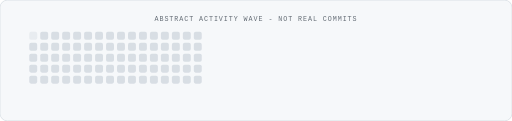
t = 0.00 s
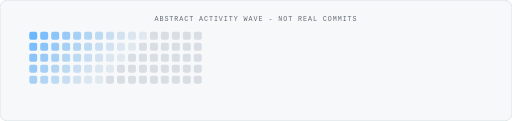
t = 0.72 s
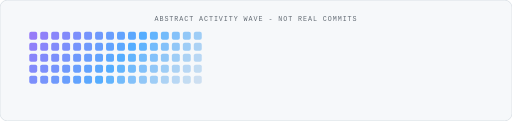
t = 1.47 s
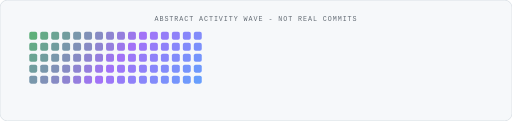
t = 2.24 s
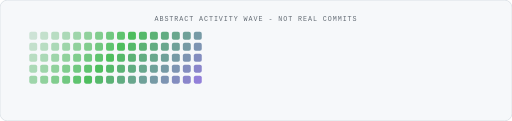
t = 2.99 s
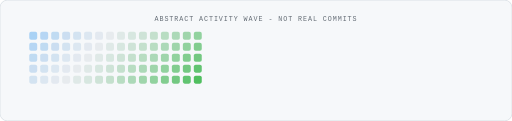
t = 3.64 s

The animated SVG that drew these frames (rendered in a browser with its animation timeline set to each time). Animation: 160 SMIL elements (animate=160); one cycle of 4.43 s, repeats indefinitely.

<svg xmlns="http://www.w3.org/2000/svg" viewBox="0 0 840 198" role="img" aria-labelledby="gt">
  <title id="gt">Diagonal wave across an abstract contribution-style grid</title>
  <rect width="840" height="198" fill="#f6f8fa" rx="12" stroke="#d0d7de"/>
  <text x="420" y="34" text-anchor="middle" fill="#656d76" font-family="ui-monospace,SFMono-Regular,Consolas,monospace" font-size="11" letter-spacing="0.14em">ABSTRACT ACTIVITY WAVE - NOT REAL COMMITS</text>
    <rect x="48" y="52" width="13" height="13" rx="3" fill="#d8dee4">
      <animate attributeName="fill" values="#d8dee4;#54aeff;#a371f7;#3fb950;#d8dee4" keyTimes="0;0.25;0.5;0.75;1" dur="3.2s" begin="0.0s" repeatCount="indefinite"/>
      <animate attributeName="opacity" values="0.45;1;1;0.92;0.45" keyTimes="0;0.25;0.5;0.75;1" dur="3.2s" begin="0.0s" repeatCount="indefinite"/>
    </rect>
    <rect x="66" y="52" width="13" height="13" rx="3" fill="#d8dee4">
      <animate attributeName="fill" values="#d8dee4;#54aeff;#a371f7;#3fb950;#d8dee4" keyTimes="0;0.25;0.5;0.75;1" dur="3.2s" begin="0.065s" repeatCount="indefinite"/>
      <animate attributeName="opacity" values="0.45;1;1;0.92;0.45" keyTimes="0;0.25;0.5;0.75;1" dur="3.2s" begin="0.065s" repeatCount="indefinite"/>
    </rect>
    <rect x="84" y="52" width="13" height="13" rx="3" fill="#d8dee4">
      <animate attributeName="fill" values="#d8dee4;#54aeff;#a371f7;#3fb950;#d8dee4" keyTimes="0;0.25;0.5;0.75;1" dur="3.2s" begin="0.13s" repeatCount="indefinite"/>
      <animate attributeName="opacity" values="0.45;1;1;0.92;0.45" keyTimes="0;0.25;0.5;0.75;1" dur="3.2s" begin="0.13s" repeatCount="indefinite"/>
    </rect>
    <rect x="102" y="52" width="13" height="13" rx="3" fill="#d8dee4">
      <animate attributeName="fill" values="#d8dee4;#54aeff;#a371f7;#3fb950;#d8dee4" keyTimes="0;0.25;0.5;0.75;1" dur="3.2s" begin="0.195s" repeatCount="indefinite"/>
      <animate attributeName="opacity" values="0.45;1;1;0.92;0.45" keyTimes="0;0.25;0.5;0.75;1" dur="3.2s" begin="0.195s" repeatCount="indefinite"/>
    </rect>
    <rect x="120" y="52" width="13" height="13" rx="3" fill="#d8dee4">
      <animate attributeName="fill" values="#d8dee4;#54aeff;#a371f7;#3fb950;#d8dee4" keyTimes="0;0.25;0.5;0.75;1" dur="3.2s" begin="0.26s" repeatCount="indefinite"/>
      <animate attributeName="opacity" values="0.45;1;1;0.92;0.45" keyTimes="0;0.25;0.5;0.75;1" dur="3.2s" begin="0.26s" repeatCount="indefinite"/>
    </rect>
    <rect x="138" y="52" width="13" height="13" rx="3" fill="#d8dee4">
      <animate attributeName="fill" values="#d8dee4;#54aeff;#a371f7;#3fb950;#d8dee4" keyTimes="0;0.25;0.5;0.75;1" dur="3.2s" begin="0.325s" repeatCount="indefinite"/>
      <animate attributeName="opacity" values="0.45;1;1;0.92;0.45" keyTimes="0;0.25;0.5;0.75;1" dur="3.2s" begin="0.325s" repeatCount="indefinite"/>
    </rect>
    <rect x="156" y="52" width="13" height="13" rx="3" fill="#d8dee4">
      <animate attributeName="fill" values="#d8dee4;#54aeff;#a371f7;#3fb950;#d8dee4" keyTimes="0;0.25;0.5;0.75;1" dur="3.2s" begin="0.39s" repeatCount="indefinite"/>
      <animate attributeName="opacity" values="0.45;1;1;0.92;0.45" keyTimes="0;0.25;0.5;0.75;1" dur="3.2s" begin="0.39s" repeatCount="indefinite"/>
    </rect>
    <rect x="174" y="52" width="13" height="13" rx="3" fill="#d8dee4">
      <animate attributeName="fill" values="#d8dee4;#54aeff;#a371f7;#3fb950;#d8dee4" keyTimes="0;0.25;0.5;0.75;1" dur="3.2s" begin="0.455s" repeatCount="indefinite"/>
      <animate attributeName="opacity" values="0.45;1;1;0.92;0.45" keyTimes="0;0.25;0.5;0.75;1" dur="3.2s" begin="0.455s" repeatCount="indefinite"/>
    </rect>
    <rect x="192" y="52" width="13" height="13" rx="3" fill="#d8dee4">
      <animate attributeName="fill" values="#d8dee4;#54aeff;#a371f7;#3fb950;#d8dee4" keyTimes="0;0.25;0.5;0.75;1" dur="3.2s" begin="0.52s" repeatCount="indefinite"/>
      <animate attributeName="opacity" values="0.45;1;1;0.92;0.45" keyTimes="0;0.25;0.5;0.75;1" dur="3.2s" begin="0.52s" repeatCount="indefinite"/>
    </rect>
    <rect x="210" y="52" width="13" height="13" rx="3" fill="#d8dee4">
      <animate attributeName="fill" values="#d8dee4;#54aeff;#a371f7;#3fb950;#d8dee4" keyTimes="0;0.25;0.5;0.75;1" dur="3.2s" begin="0.585s" repeatCount="indefinite"/>
      <animate attributeName="opacity" values="0.45;1;1;0.92;0.45" keyTimes="0;0.25;0.5;0.75;1" dur="3.2s" begin="0.585s" repeatCount="indefinite"/>
    </rect>
    <rect x="228" y="52" width="13" height="13" rx="3" fill="#d8dee4">
      <animate attributeName="fill" values="#d8dee4;#54aeff;#a371f7;#3fb950;#d8dee4" keyTimes="0;0.25;0.5;0.75;1" dur="3.2s" begin="0.65s" repeatCount="indefinite"/>
      <animate attributeName="opacity" values="0.45;1;1;0.92;0.45" keyTimes="0;0.25;0.5;0.75;1" dur="3.2s" begin="0.65s" repeatCount="indefinite"/>
    </rect>
    <rect x="246" y="52" width="13" height="13" rx="3" fill="#d8dee4">
      <animate attributeName="fill" values="#d8dee4;#54aeff;#a371f7;#3fb950;#d8dee4" keyTimes="0;0.25;0.5;0.75;1" dur="3.2s" begin="0.715s" repeatCount="indefinite"/>
      <animate attributeName="opacity" values="0.45;1;1;0.92;0.45" keyTimes="0;0.25;0.5;0.75;1" dur="3.2s" begin="0.715s" repeatCount="indefinite"/>
    </rect>
    <rect x="264" y="52" width="13" height="13" rx="3" fill="#d8dee4">
      <animate attributeName="fill" values="#d8dee4;#54aeff;#a371f7;#3fb950;#d8dee4" keyTimes="0;0.25;0.5;0.75;1" dur="3.2s" begin="0.78s" repeatCount="indefinite"/>
      <animate attributeName="opacity" values="0.45;1;1;0.92;0.45" keyTimes="0;0.25;0.5;0.75;1" dur="3.2s" begin="0.78s" repeatCount="indefinite"/>
    </rect>
    <rect x="282" y="52" width="13" height="13" rx="3" fill="#d8dee4">
      <animate attributeName="fill" values="#d8dee4;#54aeff;#a371f7;#3fb950;#d8dee4" keyTimes="0;0.25;0.5;0.75;1" dur="3.2s" begin="0.845s" repeatCount="indefinite"/>
      <animate attributeName="opacity" values="0.45;1;1;0.92;0.45" keyTimes="0;0.25;0.5;0.75;1" dur="3.2s" begin="0.845s" repeatCount="indefinite"/>
    </rect>
    <rect x="300" y="52" width="13" height="13" rx="3" fill="#d8dee4">
      <animate attributeName="fill" values="#d8dee4;#54aeff;#a371f7;#3fb950;#d8dee4" keyTimes="0;0.25;0.5;0.75;1" dur="3.2s" begin="0.91s" repeatCount="indefinite"/>
      <animate attributeName="opacity" values="0.45;1;1;0.92;0.45" keyTimes="0;0.25;0.5;0.75;1" dur="3.2s" begin="0.91s" repeatCount="indefinite"/>
    </rect>
    <rect x="318" y="52" width="13" height="13" rx="3" fill="#d8dee4">
      <animate attributeName="fill" values="#d8dee4;#54aeff;#a371f7;#3fb950;#d8dee4" keyTimes="0;0.25;0.5;0.75;1" dur="3.2s" begin="0.975s" repeatCount="indefinite"/>
      <animate attributeName="opacity" values="0.45;1;1;0.92;0.45" keyTimes="0;0.25;0.5;0.75;1" dur="3.2s" begin="0.975s" repeatCount="indefinite"/>
    </rect>
    <rect x="48" y="70" width="13" height="13" rx="3" fill="#d8dee4">
      <animate attributeName="fill" values="#d8dee4;#54aeff;#a371f7;#3fb950;#d8dee4" keyTimes="0;0.25;0.5;0.75;1" dur="3.2s" begin="0.065s" repeatCount="indefinite"/>
      <animate attributeName="opacity" values="0.45;1;1;0.92;0.45" keyTimes="0;0.25;0.5;0.75;1" dur="3.2s" begin="0.065s" repeatCount="indefinite"/>
    </rect>
    <rect x="66" y="70" width="13" height="13" rx="3" fill="#d8dee4">
      <animate attributeName="fill" values="#d8dee4;#54aeff;#a371f7;#3fb950;#d8dee4" keyTimes="0;0.25;0.5;0.75;1" dur="3.2s" begin="0.13s" repeatCount="indefinite"/>
      <animate attributeName="opacity" values="0.45;1;1;0.92;0.45" keyTimes="0;0.25;0.5;0.75;1" dur="3.2s" begin="0.13s" repeatCount="indefinite"/>
    </rect>
    <rect x="84" y="70" width="13" height="13" rx="3" fill="#d8dee4">
      <animate attributeName="fill" values="#d8dee4;#54aeff;#a371f7;#3fb950;#d8dee4" keyTimes="0;0.25;0.5;0.75;1" dur="3.2s" begin="0.195s" repeatCount="indefinite"/>
      <animate attributeName="opacity" values="0.45;1;1;0.92;0.45" keyTimes="0;0.25;0.5;0.75;1" dur="3.2s" begin="0.195s" repeatCount="indefinite"/>
    </rect>
    <rect x="102" y="70" width="13" height="13" rx="3" fill="#d8dee4">
      <animate attributeName="fill" values="#d8dee4;#54aeff;#a371f7;#3fb950;#d8dee4" keyTimes="0;0.25;0.5;0.75;1" dur="3.2s" begin="0.26s" repeatCount="indefinite"/>
      <animate attributeName="opacity" values="0.45;1;1;0.92;0.45" keyTimes="0;0.25;0.5;0.75;1" dur="3.2s" begin="0.26s" repeatCount="indefinite"/>
    </rect>
    <rect x="120" y="70" width="13" height="13" rx="3" fill="#d8dee4">
      <animate attributeName="fill" values="#d8dee4;#54aeff;#a371f7;#3fb950;#d8dee4" keyTimes="0;0.25;0.5;0.75;1" dur="3.2s" begin="0.325s" repeatCount="indefinite"/>
      <animate attributeName="opacity" values="0.45;1;1;0.92;0.45" keyTimes="0;0.25;0.5;0.75;1" dur="3.2s" begin="0.325s" repeatCount="indefinite"/>
    </rect>
    <rect x="138" y="70" width="13" height="13" rx="3" fill="#d8dee4">
      <animate attributeName="fill" values="#d8dee4;#54aeff;#a371f7;#3fb950;#d8dee4" keyTimes="0;0.25;0.5;0.75;1" dur="3.2s" begin="0.39s" repeatCount="indefinite"/>
      <animate attributeName="opacity" values="0.45;1;1;0.92;0.45" keyTimes="0;0.25;0.5;0.75;1" dur="3.2s" begin="0.39s" repeatCount="indefinite"/>
    </rect>
    <rect x="156" y="70" width="13" height="13" rx="3" fill="#d8dee4">
      <animate attributeName="fill" values="#d8dee4;#54aeff;#a371f7;#3fb950;#d8dee4" keyTimes="0;0.25;0.5;0.75;1" dur="3.2s" begin="0.455s" repeatCount="indefinite"/>
      <animate attributeName="opacity" values="0.45;1;1;0.92;0.45" keyTimes="0;0.25;0.5;0.75;1" dur="3.2s" begin="0.455s" repeatCount="indefinite"/>
    </rect>
    <rect x="174" y="70" width="13" height="13" rx="3" fill="#d8dee4">
      <animate attributeName="fill" values="#d8dee4;#54aeff;#a371f7;#3fb950;#d8dee4" keyTimes="0;0.25;0.5;0.75;1" dur="3.2s" begin="0.52s" repeatCount="indefinite"/>
      <animate attributeName="opacity" values="0.45;1;1;0.92;0.45" keyTimes="0;0.25;0.5;0.75;1" dur="3.2s" begin="0.52s" repeatCount="indefinite"/>
    </rect>
    <rect x="192" y="70" width="13" height="13" rx="3" fill="#d8dee4">
      <animate attributeName="fill" values="#d8dee4;#54aeff;#a371f7;#3fb950;#d8dee4" keyTimes="0;0.25;0.5;0.75;1" dur="3.2s" begin="0.585s" repeatCount="indefinite"/>
      <animate attributeName="opacity" values="0.45;1;1;0.92;0.45" keyTimes="0;0.25;0.5;0.75;1" dur="3.2s" begin="0.585s" repeatCount="indefinite"/>
    </rect>
    <rect x="210" y="70" width="13" height="13" rx="3" fill="#d8dee4">
      <animate attributeName="fill" values="#d8dee4;#54aeff;#a371f7;#3fb950;#d8dee4" keyTimes="0;0.25;0.5;0.75;1" dur="3.2s" begin="0.65s" repeatCount="indefinite"/>
      <animate attributeName="opacity" values="0.45;1;1;0.92;0.45" keyTimes="0;0.25;0.5;0.75;1" dur="3.2s" begin="0.65s" repeatCount="indefinite"/>
    </rect>
    <rect x="228" y="70" width="13" height="13" rx="3" fill="#d8dee4">
      <animate attributeName="fill" values="#d8dee4;#54aeff;#a371f7;#3fb950;#d8dee4" keyTimes="0;0.25;0.5;0.75;1" dur="3.2s" begin="0.715s" repeatCount="indefinite"/>
      <animate attributeName="opacity" values="0.45;1;1;0.92;0.45" keyTimes="0;0.25;0.5;0.75;1" dur="3.2s" begin="0.715s" repeatCount="indefinite"/>
    </rect>
    <rect x="246" y="70" width="13" height="13" rx="3" fill="#d8dee4">
      <animate attributeName="fill" values="#d8dee4;#54aeff;#a371f7;#3fb950;#d8dee4" keyTimes="0;0.25;0.5;0.75;1" dur="3.2s" begin="0.78s" repeatCount="indefinite"/>
      <animate attributeName="opacity" values="0.45;1;1;0.92;0.45" keyTimes="0;0.25;0.5;0.75;1" dur="3.2s" begin="0.78s" repeatCount="indefinite"/>
    </rect>
    <rect x="264" y="70" width="13" height="13" rx="3" fill="#d8dee4">
      <animate attributeName="fill" values="#d8dee4;#54aeff;#a371f7;#3fb950;#d8dee4" keyTimes="0;0.25;0.5;0.75;1" dur="3.2s" begin="0.845s" repeatCount="indefinite"/>
      <animate attributeName="opacity" values="0.45;1;1;0.92;0.45" keyTimes="0;0.25;0.5;0.75;1" dur="3.2s" begin="0.845s" repeatCount="indefinite"/>
    </rect>
    <rect x="282" y="70" width="13" height="13" rx="3" fill="#d8dee4">
      <animate attributeName="fill" values="#d8dee4;#54aeff;#a371f7;#3fb950;#d8dee4" keyTimes="0;0.25;0.5;0.75;1" dur="3.2s" begin="0.91s" repeatCount="indefinite"/>
      <animate attributeName="opacity" values="0.45;1;1;0.92;0.45" keyTimes="0;0.25;0.5;0.75;1" dur="3.2s" begin="0.91s" repeatCount="indefinite"/>
    </rect>
    <rect x="300" y="70" width="13" height="13" rx="3" fill="#d8dee4">
      <animate attributeName="fill" values="#d8dee4;#54aeff;#a371f7;#3fb950;#d8dee4" keyTimes="0;0.25;0.5;0.75;1" dur="3.2s" begin="0.975s" repeatCount="indefinite"/>
      <animate attributeName="opacity" values="0.45;1;1;0.92;0.45" keyTimes="0;0.25;0.5;0.75;1" dur="3.2s" begin="0.975s" repeatCount="indefinite"/>
    </rect>
    <rect x="318" y="70" width="13" height="13" rx="3" fill="#d8dee4">
      <animate attributeName="fill" values="#d8dee4;#54aeff;#a371f7;#3fb950;#d8dee4" keyTimes="0;0.25;0.5;0.75;1" dur="3.2s" begin="1.04s" repeatCount="indefinite"/>
      <animate attributeName="opacity" values="0.45;1;1;0.92;0.45" keyTimes="0;0.25;0.5;0.75;1" dur="3.2s" begin="1.04s" repeatCount="indefinite"/>
    </rect>
    <rect x="48" y="88" width="13" height="13" rx="3" fill="#d8dee4">
      <animate attributeName="fill" values="#d8dee4;#54aeff;#a371f7;#3fb950;#d8dee4" keyTimes="0;0.25;0.5;0.75;1" dur="3.2s" begin="0.13s" repeatCount="indefinite"/>
      <animate attributeName="opacity" values="0.45;1;1;0.92;0.45" keyTimes="0;0.25;0.5;0.75;1" dur="3.2s" begin="0.13s" repeatCount="indefinite"/>
    </rect>
    <rect x="66" y="88" width="13" height="13" rx="3" fill="#d8dee4">
      <animate attributeName="fill" values="#d8dee4;#54aeff;#a371f7;#3fb950;#d8dee4" keyTimes="0;0.25;0.5;0.75;1" dur="3.2s" begin="0.195s" repeatCount="indefinite"/>
      <animate attributeName="opacity" values="0.45;1;1;0.92;0.45" keyTimes="0;0.25;0.5;0.75;1" dur="3.2s" begin="0.195s" repeatCount="indefinite"/>
    </rect>
    <rect x="84" y="88" width="13" height="13" rx="3" fill="#d8dee4">
      <animate attributeName="fill" values="#d8dee4;#54aeff;#a371f7;#3fb950;#d8dee4" keyTimes="0;0.25;0.5;0.75;1" dur="3.2s" begin="0.26s" repeatCount="indefinite"/>
      <animate attributeName="opacity" values="0.45;1;1;0.92;0.45" keyTimes="0;0.25;0.5;0.75;1" dur="3.2s" begin="0.26s" repeatCount="indefinite"/>
    </rect>
    <rect x="102" y="88" width="13" height="13" rx="3" fill="#d8dee4">
      <animate attributeName="fill" values="#d8dee4;#54aeff;#a371f7;#3fb950;#d8dee4" keyTimes="0;0.25;0.5;0.75;1" dur="3.2s" begin="0.325s" repeatCount="indefinite"/>
      <animate attributeName="opacity" values="0.45;1;1;0.92;0.45" keyTimes="0;0.25;0.5;0.75;1" dur="3.2s" begin="0.325s" repeatCount="indefinite"/>
    </rect>
    <rect x="120" y="88" width="13" height="13" rx="3" fill="#d8dee4">
      <animate attributeName="fill" values="#d8dee4;#54aeff;#a371f7;#3fb950;#d8dee4" keyTimes="0;0.25;0.5;0.75;1" dur="3.2s" begin="0.39s" repeatCount="indefinite"/>
      <animate attributeName="opacity" values="0.45;1;1;0.92;0.45" keyTimes="0;0.25;0.5;0.75;1" dur="3.2s" begin="0.39s" repeatCount="indefinite"/>
    </rect>
    <rect x="138" y="88" width="13" height="13" rx="3" fill="#d8dee4">
      <animate attributeName="fill" values="#d8dee4;#54aeff;#a371f7;#3fb950;#d8dee4" keyTimes="0;0.25;0.5;0.75;1" dur="3.2s" begin="0.455s" repeatCount="indefinite"/>
      <animate attributeName="opacity" values="0.45;1;1;0.92;0.45" keyTimes="0;0.25;0.5;0.75;1" dur="3.2s" begin="0.455s" repeatCount="indefinite"/>
    </rect>
    <rect x="156" y="88" width="13" height="13" rx="3" fill="#d8dee4">
      <animate attributeName="fill" values="#d8dee4;#54aeff;#a371f7;#3fb950;#d8dee4" keyTimes="0;0.25;0.5;0.75;1" dur="3.2s" begin="0.52s" repeatCount="indefinite"/>
      <animate attributeName="opacity" values="0.45;1;1;0.92;0.45" keyTimes="0;0.25;0.5;0.75;1" dur="3.2s" begin="0.52s" repeatCount="indefinite"/>
    </rect>
    <rect x="174" y="88" width="13" height="13" rx="3" fill="#d8dee4">
      <animate attributeName="fill" values="#d8dee4;#54aeff;#a371f7;#3fb950;#d8dee4" keyTimes="0;0.25;0.5;0.75;1" dur="3.2s" begin="0.585s" repeatCount="indefinite"/>
      <animate attributeName="opacity" values="0.45;1;1;0.92;0.45" keyTimes="0;0.25;0.5;0.75;1" dur="3.2s" begin="0.585s" repeatCount="indefinite"/>
    </rect>
    <rect x="192" y="88" width="13" height="13" rx="3" fill="#d8dee4">
      <animate attributeName="fill" values="#d8dee4;#54aeff;#a371f7;#3fb950;#d8dee4" keyTimes="0;0.25;0.5;0.75;1" dur="3.2s" begin="0.65s" repeatCount="indefinite"/>
      <animate attributeName="opacity" values="0.45;1;1;0.92;0.45" keyTimes="0;0.25;0.5;0.75;1" dur="3.2s" begin="0.65s" repeatCount="indefinite"/>
    </rect>
    <rect x="210" y="88" width="13" height="13" rx="3" fill="#d8dee4">
      <animate attributeName="fill" values="#d8dee4;#54aeff;#a371f7;#3fb950;#d8dee4" keyTimes="0;0.25;0.5;0.75;1" dur="3.2s" begin="0.715s" repeatCount="indefinite"/>
      <animate attributeName="opacity" values="0.45;1;1;0.92;0.45" keyTimes="0;0.25;0.5;0.75;1" dur="3.2s" begin="0.715s" repeatCount="indefinite"/>
    </rect>
    <rect x="228" y="88" width="13" height="13" rx="3" fill="#d8dee4">
      <animate attributeName="fill" values="#d8dee4;#54aeff;#a371f7;#3fb950;#d8dee4" keyTimes="0;0.25;0.5;0.75;1" dur="3.2s" begin="0.78s" repeatCount="indefinite"/>
      <animate attributeName="opacity" values="0.45;1;1;0.92;0.45" keyTimes="0;0.25;0.5;0.75;1" dur="3.2s" begin="0.78s" repeatCount="indefinite"/>
    </rect>
    <rect x="246" y="88" width="13" height="13" rx="3" fill="#d8dee4">
      <animate attributeName="fill" values="#d8dee4;#54aeff;#a371f7;#3fb950;#d8dee4" keyTimes="0;0.25;0.5;0.75;1" dur="3.2s" begin="0.845s" repeatCount="indefinite"/>
      <animate attributeName="opacity" values="0.45;1;1;0.92;0.45" keyTimes="0;0.25;0.5;0.75;1" dur="3.2s" begin="0.845s" repeatCount="indefinite"/>
    </rect>
    <rect x="264" y="88" width="13" height="13" rx="3" fill="#d8dee4">
      <animate attributeName="fill" values="#d8dee4;#54aeff;#a371f7;#3fb950;#d8dee4" keyTimes="0;0.25;0.5;0.75;1" dur="3.2s" begin="0.91s" repeatCount="indefinite"/>
      <animate attributeName="opacity" values="0.45;1;1;0.92;0.45" keyTimes="0;0.25;0.5;0.75;1" dur="3.2s" begin="0.91s" repeatCount="indefinite"/>
    </rect>
    <rect x="282" y="88" width="13" height="13" rx="3" fill="#d8dee4">
      <animate attributeName="fill" values="#d8dee4;#54aeff;#a371f7;#3fb950;#d8dee4" keyTimes="0;0.25;0.5;0.75;1" dur="3.2s" begin="0.975s" repeatCount="indefinite"/>
      <animate attributeName="opacity" values="0.45;1;1;0.92;0.45" keyTimes="0;0.25;0.5;0.75;1" dur="3.2s" begin="0.975s" repeatCount="indefinite"/>
    </rect>
    <rect x="300" y="88" width="13" height="13" rx="3" fill="#d8dee4">
      <animate attributeName="fill" values="#d8dee4;#54aeff;#a371f7;#3fb950;#d8dee4" keyTimes="0;0.25;0.5;0.75;1" dur="3.2s" begin="1.04s" repeatCount="indefinite"/>
      <animate attributeName="opacity" values="0.45;1;1;0.92;0.45" keyTimes="0;0.25;0.5;0.75;1" dur="3.2s" begin="1.04s" repeatCount="indefinite"/>
    </rect>
    <rect x="318" y="88" width="13" height="13" rx="3" fill="#d8dee4">
      <animate attributeName="fill" values="#d8dee4;#54aeff;#a371f7;#3fb950;#d8dee4" keyTimes="0;0.25;0.5;0.75;1" dur="3.2s" begin="1.105s" repeatCount="indefinite"/>
      <animate attributeName="opacity" values="0.45;1;1;0.92;0.45" keyTimes="0;0.25;0.5;0.75;1" dur="3.2s" begin="1.105s" repeatCount="indefinite"/>
    </rect>
    <rect x="48" y="106" width="13" height="13" rx="3" fill="#d8dee4">
      <animate attributeName="fill" values="#d8dee4;#54aeff;#a371f7;#3fb950;#d8dee4" keyTimes="0;0.25;0.5;0.75;1" dur="3.2s" begin="0.195s" repeatCount="indefinite"/>
      <animate attributeName="opacity" values="0.45;1;1;0.92;0.45" keyTimes="0;0.25;0.5;0.75;1" dur="3.2s" begin="0.195s" repeatCount="indefinite"/>
    </rect>
    <rect x="66" y="106" width="13" height="13" rx="3" fill="#d8dee4">
      <animate attributeName="fill" values="#d8dee4;#54aeff;#a371f7;#3fb950;#d8dee4" keyTimes="0;0.25;0.5;0.75;1" dur="3.2s" begin="0.26s" repeatCount="indefinite"/>
      <animate attributeName="opacity" values="0.45;1;1;0.92;0.45" keyTimes="0;0.25;0.5;0.75;1" dur="3.2s" begin="0.26s" repeatCount="indefinite"/>
    </rect>
    <rect x="84" y="106" width="13" height="13" rx="3" fill="#d8dee4">
      <animate attributeName="fill" values="#d8dee4;#54aeff;#a371f7;#3fb950;#d8dee4" keyTimes="0;0.25;0.5;0.75;1" dur="3.2s" begin="0.325s" repeatCount="indefinite"/>
      <animate attributeName="opacity" values="0.45;1;1;0.92;0.45" keyTimes="0;0.25;0.5;0.75;1" dur="3.2s" begin="0.325s" repeatCount="indefinite"/>
    </rect>
    <rect x="102" y="106" width="13" height="13" rx="3" fill="#d8dee4">
      <animate attributeName="fill" values="#d8dee4;#54aeff;#a371f7;#3fb950;#d8dee4" keyTimes="0;0.25;0.5;0.75;1" dur="3.2s" begin="0.39s" repeatCount="indefinite"/>
      <animate attributeName="opacity" values="0.45;1;1;0.92;0.45" keyTimes="0;0.25;0.5;0.75;1" dur="3.2s" begin="0.39s" repeatCount="indefinite"/>
    </rect>
    <rect x="120" y="106" width="13" height="13" rx="3" fill="#d8dee4">
      <animate attributeName="fill" values="#d8dee4;#54aeff;#a371f7;#3fb950;#d8dee4" keyTimes="0;0.25;0.5;0.75;1" dur="3.2s" begin="0.455s" repeatCount="indefinite"/>
      <animate attributeName="opacity" values="0.45;1;1;0.92;0.45" keyTimes="0;0.25;0.5;0.75;1" dur="3.2s" begin="0.455s" repeatCount="indefinite"/>
    </rect>
    <rect x="138" y="106" width="13" height="13" rx="3" fill="#d8dee4">
      <animate attributeName="fill" values="#d8dee4;#54aeff;#a371f7;#3fb950;#d8dee4" keyTimes="0;0.25;0.5;0.75;1" dur="3.2s" begin="0.52s" repeatCount="indefinite"/>
      <animate attributeName="opacity" values="0.45;1;1;0.92;0.45" keyTimes="0;0.25;0.5;0.75;1" dur="3.2s" begin="0.52s" repeatCount="indefinite"/>
    </rect>
    <rect x="156" y="106" width="13" height="13" rx="3" fill="#d8dee4">
      <animate attributeName="fill" values="#d8dee4;#54aeff;#a371f7;#3fb950;#d8dee4" keyTimes="0;0.25;0.5;0.75;1" dur="3.2s" begin="0.585s" repeatCount="indefinite"/>
      <animate attributeName="opacity" values="0.45;1;1;0.92;0.45" keyTimes="0;0.25;0.5;0.75;1" dur="3.2s" begin="0.585s" repeatCount="indefinite"/>
    </rect>
    <rect x="174" y="106" width="13" height="13" rx="3" fill="#d8dee4">
      <animate attributeName="fill" values="#d8dee4;#54aeff;#a371f7;#3fb950;#d8dee4" keyTimes="0;0.25;0.5;0.75;1" dur="3.2s" begin="0.65s" repeatCount="indefinite"/>
      <animate attributeName="opacity" values="0.45;1;1;0.92;0.45" keyTimes="0;0.25;0.5;0.75;1" dur="3.2s" begin="0.65s" repeatCount="indefinite"/>
    </rect>
    <rect x="192" y="106" width="13" height="13" rx="3" fill="#d8dee4">
      <animate attributeName="fill" values="#d8dee4;#54aeff;#a371f7;#3fb950;#d8dee4" keyTimes="0;0.25;0.5;0.75;1" dur="3.2s" begin="0.715s" repeatCount="indefinite"/>
      <animate attributeName="opacity" values="0.45;1;1;0.92;0.45" keyTimes="0;0.25;0.5;0.75;1" dur="3.2s" begin="0.715s" repeatCount="indefinite"/>
    </rect>
    <rect x="210" y="106" width="13" height="13" rx="3" fill="#d8dee4">
      <animate attributeName="fill" values="#d8dee4;#54aeff;#a371f7;#3fb950;#d8dee4" keyTimes="0;0.25;0.5;0.75;1" dur="3.2s" begin="0.78s" repeatCount="indefinite"/>
      <animate attributeName="opacity" values="0.45;1;1;0.92;0.45" keyTimes="0;0.25;0.5;0.75;1" dur="3.2s" begin="0.78s" repeatCount="indefinite"/>
    </rect>
    <rect x="228" y="106" width="13" height="13" rx="3" fill="#d8dee4">
      <animate attributeName="fill" values="#d8dee4;#54aeff;#a371f7;#3fb950;#d8dee4" keyTimes="0;0.25;0.5;0.75;1" dur="3.2s" begin="0.845s" repeatCount="indefinite"/>
      <animate attributeName="opacity" values="0.45;1;1;0.92;0.45" keyTimes="0;0.25;0.5;0.75;1" dur="3.2s" begin="0.845s" repeatCount="indefinite"/>
    </rect>
    <rect x="246" y="106" width="13" height="13" rx="3" fill="#d8dee4">
      <animate attributeName="fill" values="#d8dee4;#54aeff;#a371f7;#3fb950;#d8dee4" keyTimes="0;0.25;0.5;0.75;1" dur="3.2s" begin="0.91s" repeatCount="indefinite"/>
      <animate attributeName="opacity" values="0.45;1;1;0.92;0.45" keyTimes="0;0.25;0.5;0.75;1" dur="3.2s" begin="0.91s" repeatCount="indefinite"/>
    </rect>
    <rect x="264" y="106" width="13" height="13" rx="3" fill="#d8dee4">
      <animate attributeName="fill" values="#d8dee4;#54aeff;#a371f7;#3fb950;#d8dee4" keyTimes="0;0.25;0.5;0.75;1" dur="3.2s" begin="0.975s" repeatCount="indefinite"/>
      <animate attributeName="opacity" values="0.45;1;1;0.92;0.45" keyTimes="0;0.25;0.5;0.75;1" dur="3.2s" begin="0.975s" repeatCount="indefinite"/>
    </rect>
    <rect x="282" y="106" width="13" height="13" rx="3" fill="#d8dee4">
      <animate attributeName="fill" values="#d8dee4;#54aeff;#a371f7;#3fb950;#d8dee4" keyTimes="0;0.25;0.5;0.75;1" dur="3.2s" begin="1.04s" repeatCount="indefinite"/>
      <animate attributeName="opacity" values="0.45;1;1;0.92;0.45" keyTimes="0;0.25;0.5;0.75;1" dur="3.2s" begin="1.04s" repeatCount="indefinite"/>
    </rect>
    <rect x="300" y="106" width="13" height="13" rx="3" fill="#d8dee4">
      <animate attributeName="fill" values="#d8dee4;#54aeff;#a371f7;#3fb950;#d8dee4" keyTimes="0;0.25;0.5;0.75;1" dur="3.2s" begin="1.105s" repeatCount="indefinite"/>
      <animate attributeName="opacity" values="0.45;1;1;0.92;0.45" keyTimes="0;0.25;0.5;0.75;1" dur="3.2s" begin="1.105s" repeatCount="indefinite"/>
    </rect>
    <rect x="318" y="106" width="13" height="13" rx="3" fill="#d8dee4">
      <animate attributeName="fill" values="#d8dee4;#54aeff;#a371f7;#3fb950;#d8dee4" keyTimes="0;0.25;0.5;0.75;1" dur="3.2s" begin="1.17s" repeatCount="indefinite"/>
      <animate attributeName="opacity" values="0.45;1;1;0.92;0.45" keyTimes="0;0.25;0.5;0.75;1" dur="3.2s" begin="1.17s" repeatCount="indefinite"/>
    </rect>
    <rect x="48" y="124" width="13" height="13" rx="3" fill="#d8dee4">
      <animate attributeName="fill" values="#d8dee4;#54aeff;#a371f7;#3fb950;#d8dee4" keyTimes="0;0.25;0.5;0.75;1" dur="3.2s" begin="0.26s" repeatCount="indefinite"/>
      <animate attributeName="opacity" values="0.45;1;1;0.92;0.45" keyTimes="0;0.25;0.5;0.75;1" dur="3.2s" begin="0.26s" repeatCount="indefinite"/>
    </rect>
    <rect x="66" y="124" width="13" height="13" rx="3" fill="#d8dee4">
      <animate attributeName="fill" values="#d8dee4;#54aeff;#a371f7;#3fb950;#d8dee4" keyTimes="0;0.25;0.5;0.75;1" dur="3.2s" begin="0.325s" repeatCount="indefinite"/>
      <animate attributeName="opacity" values="0.45;1;1;0.92;0.45" keyTimes="0;0.25;0.5;0.75;1" dur="3.2s" begin="0.325s" repeatCount="indefinite"/>
    </rect>
    <rect x="84" y="124" width="13" height="13" rx="3" fill="#d8dee4">
      <animate attributeName="fill" values="#d8dee4;#54aeff;#a371f7;#3fb950;#d8dee4" keyTimes="0;0.25;0.5;0.75;1" dur="3.2s" begin="0.39s" repeatCount="indefinite"/>
      <animate attributeName="opacity" values="0.45;1;1;0.92;0.45" keyTimes="0;0.25;0.5;0.75;1" dur="3.2s" begin="0.39s" repeatCount="indefinite"/>
    </rect>
    <rect x="102" y="124" width="13" height="13" rx="3" fill="#d8dee4">
      <animate attributeName="fill" values="#d8dee4;#54aeff;#a371f7;#3fb950;#d8dee4" keyTimes="0;0.25;0.5;0.75;1" dur="3.2s" begin="0.455s" repeatCount="indefinite"/>
      <animate attributeName="opacity" values="0.45;1;1;0.92;0.45" keyTimes="0;0.25;0.5;0.75;1" dur="3.2s" begin="0.455s" repeatCount="indefinite"/>
    </rect>
    <rect x="120" y="124" width="13" height="13" rx="3" fill="#d8dee4">
      <animate attributeName="fill" values="#d8dee4;#54aeff;#a371f7;#3fb950;#d8dee4" keyTimes="0;0.25;0.5;0.75;1" dur="3.2s" begin="0.52s" repeatCount="indefinite"/>
      <animate attributeName="opacity" values="0.45;1;1;0.92;0.45" keyTimes="0;0.25;0.5;0.75;1" dur="3.2s" begin="0.52s" repeatCount="indefinite"/>
    </rect>
    <rect x="138" y="124" width="13" height="13" rx="3" fill="#d8dee4">
      <animate attributeName="fill" values="#d8dee4;#54aeff;#a371f7;#3fb950;#d8dee4" keyTimes="0;0.25;0.5;0.75;1" dur="3.2s" begin="0.585s" repeatCount="indefinite"/>
      <animate attributeName="opacity" values="0.45;1;1;0.92;0.45" keyTimes="0;0.25;0.5;0.75;1" dur="3.2s" begin="0.585s" repeatCount="indefinite"/>
    </rect>
    <rect x="156" y="124" width="13" height="13" rx="3" fill="#d8dee4">
      <animate attributeName="fill" values="#d8dee4;#54aeff;#a371f7;#3fb950;#d8dee4" keyTimes="0;0.25;0.5;0.75;1" dur="3.2s" begin="0.65s" repeatCount="indefinite"/>
      <animate attributeName="opacity" values="0.45;1;1;0.92;0.45" keyTimes="0;0.25;0.5;0.75;1" dur="3.2s" begin="0.65s" repeatCount="indefinite"/>
    </rect>
    <rect x="174" y="124" width="13" height="13" rx="3" fill="#d8dee4">
      <animate attributeName="fill" values="#d8dee4;#54aeff;#a371f7;#3fb950;#d8dee4" keyTimes="0;0.25;0.5;0.75;1" dur="3.2s" begin="0.715s" repeatCount="indefinite"/>
      <animate attributeName="opacity" values="0.45;1;1;0.92;0.45" keyTimes="0;0.25;0.5;0.75;1" dur="3.2s" begin="0.715s" repeatCount="indefinite"/>
    </rect>
    <rect x="192" y="124" width="13" height="13" rx="3" fill="#d8dee4">
      <animate attributeName="fill" values="#d8dee4;#54aeff;#a371f7;#3fb950;#d8dee4" keyTimes="0;0.25;0.5;0.75;1" dur="3.2s" begin="0.78s" repeatCount="indefinite"/>
      <animate attributeName="opacity" values="0.45;1;1;0.92;0.45" keyTimes="0;0.25;0.5;0.75;1" dur="3.2s" begin="0.78s" repeatCount="indefinite"/>
    </rect>
    <rect x="210" y="124" width="13" height="13" rx="3" fill="#d8dee4">
      <animate attributeName="fill" values="#d8dee4;#54aeff;#a371f7;#3fb950;#d8dee4" keyTimes="0;0.25;0.5;0.75;1" dur="3.2s" begin="0.845s" repeatCount="indefinite"/>
      <animate attributeName="opacity" values="0.45;1;1;0.92;0.45" keyTimes="0;0.25;0.5;0.75;1" dur="3.2s" begin="0.845s" repeatCount="indefinite"/>
    </rect>
    <rect x="228" y="124" width="13" height="13" rx="3" fill="#d8dee4">
      <animate attributeName="fill" values="#d8dee4;#54aeff;#a371f7;#3fb950;#d8dee4" keyTimes="0;0.25;0.5;0.75;1" dur="3.2s" begin="0.91s" repeatCount="indefinite"/>
      <animate attributeName="opacity" values="0.45;1;1;0.92;0.45" keyTimes="0;0.25;0.5;0.75;1" dur="3.2s" begin="0.91s" repeatCount="indefinite"/>
    </rect>
    <rect x="246" y="124" width="13" height="13" rx="3" fill="#d8dee4">
      <animate attributeName="fill" values="#d8dee4;#54aeff;#a371f7;#3fb950;#d8dee4" keyTimes="0;0.25;0.5;0.75;1" dur="3.2s" begin="0.975s" repeatCount="indefinite"/>
      <animate attributeName="opacity" values="0.45;1;1;0.92;0.45" keyTimes="0;0.25;0.5;0.75;1" dur="3.2s" begin="0.975s" repeatCount="indefinite"/>
    </rect>
    <rect x="264" y="124" width="13" height="13" rx="3" fill="#d8dee4">
      <animate attributeName="fill" values="#d8dee4;#54aeff;#a371f7;#3fb950;#d8dee4" keyTimes="0;0.25;0.5;0.75;1" dur="3.2s" begin="1.04s" repeatCount="indefinite"/>
      <animate attributeName="opacity" values="0.45;1;1;0.92;0.45" keyTimes="0;0.25;0.5;0.75;1" dur="3.2s" begin="1.04s" repeatCount="indefinite"/>
    </rect>
    <rect x="282" y="124" width="13" height="13" rx="3" fill="#d8dee4">
      <animate attributeName="fill" values="#d8dee4;#54aeff;#a371f7;#3fb950;#d8dee4" keyTimes="0;0.25;0.5;0.75;1" dur="3.2s" begin="1.105s" repeatCount="indefinite"/>
      <animate attributeName="opacity" values="0.45;1;1;0.92;0.45" keyTimes="0;0.25;0.5;0.75;1" dur="3.2s" begin="1.105s" repeatCount="indefinite"/>
    </rect>
    <rect x="300" y="124" width="13" height="13" rx="3" fill="#d8dee4">
      <animate attributeName="fill" values="#d8dee4;#54aeff;#a371f7;#3fb950;#d8dee4" keyTimes="0;0.25;0.5;0.75;1" dur="3.2s" begin="1.17s" repeatCount="indefinite"/>
      <animate attributeName="opacity" values="0.45;1;1;0.92;0.45" keyTimes="0;0.25;0.5;0.75;1" dur="3.2s" begin="1.17s" repeatCount="indefinite"/>
    </rect>
    <rect x="318" y="124" width="13" height="13" rx="3" fill="#d8dee4">
      <animate attributeName="fill" values="#d8dee4;#54aeff;#a371f7;#3fb950;#d8dee4" keyTimes="0;0.25;0.5;0.75;1" dur="3.2s" begin="1.235s" repeatCount="indefinite"/>
      <animate attributeName="opacity" values="0.45;1;1;0.92;0.45" keyTimes="0;0.25;0.5;0.75;1" dur="3.2s" begin="1.235s" repeatCount="indefinite"/>
    </rect>
</svg>
